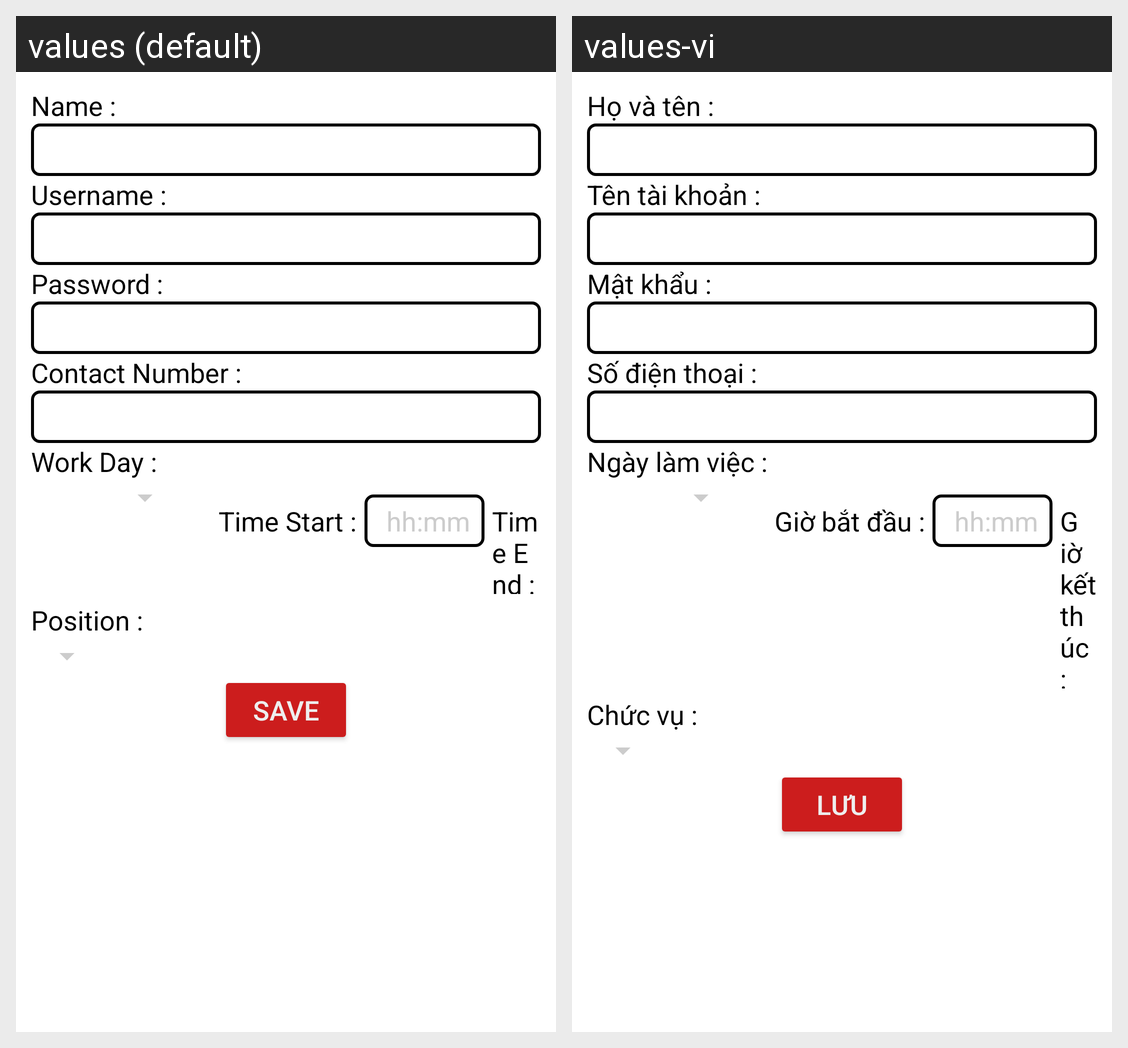

Strings drawn on this Android screen and how each of the app's shown locales translates them:
Android screen res/layout/activity_employee_detail.xml rendered under 2 locales, left to right: values (default), values-vi. Device: Nexus 5 (rendered at 1080×1920; each locale shown at half size, 540×960, under a caption strip naming it); theme AppTheme.
Strings drawn on this screen, with the default value and each locale's value (text and hints the layout hard-codes, and strings that could not be matched under every locale, appear in the picture but are not listed):

add_account_EmployeeName
  values: Name :
  values-vi: Họ và tên :

add_account_EmployeeUsername
  values: Username :
  values-vi: Tên tài khoản :

add_account_EmployeePassword
  values: Password :
  values-vi: Mật khẩu :

add_account_EmployeeContactNumber
  values: Contact Number :
  values-vi: Số điện thoại :

add_account_EmployeeDayWork
  values: Work Day :
  values-vi: Ngày làm việc :

add_account_EmployeeTimeShiftStart
  values: Time Start :
  values-vi: Giờ bắt đầu :

hintTime
  values: hh:mm
  values-vi: hh:mm

add_account_EmployeeTimeShiftEnd
  values: Time End :
  values-vi: Giờ kết thúc :

add_account_EmployeePosition
  values: Position :
  values-vi: Chức vụ :

employee_detail_button_save
  values: Save
  values-vi: Lưu
